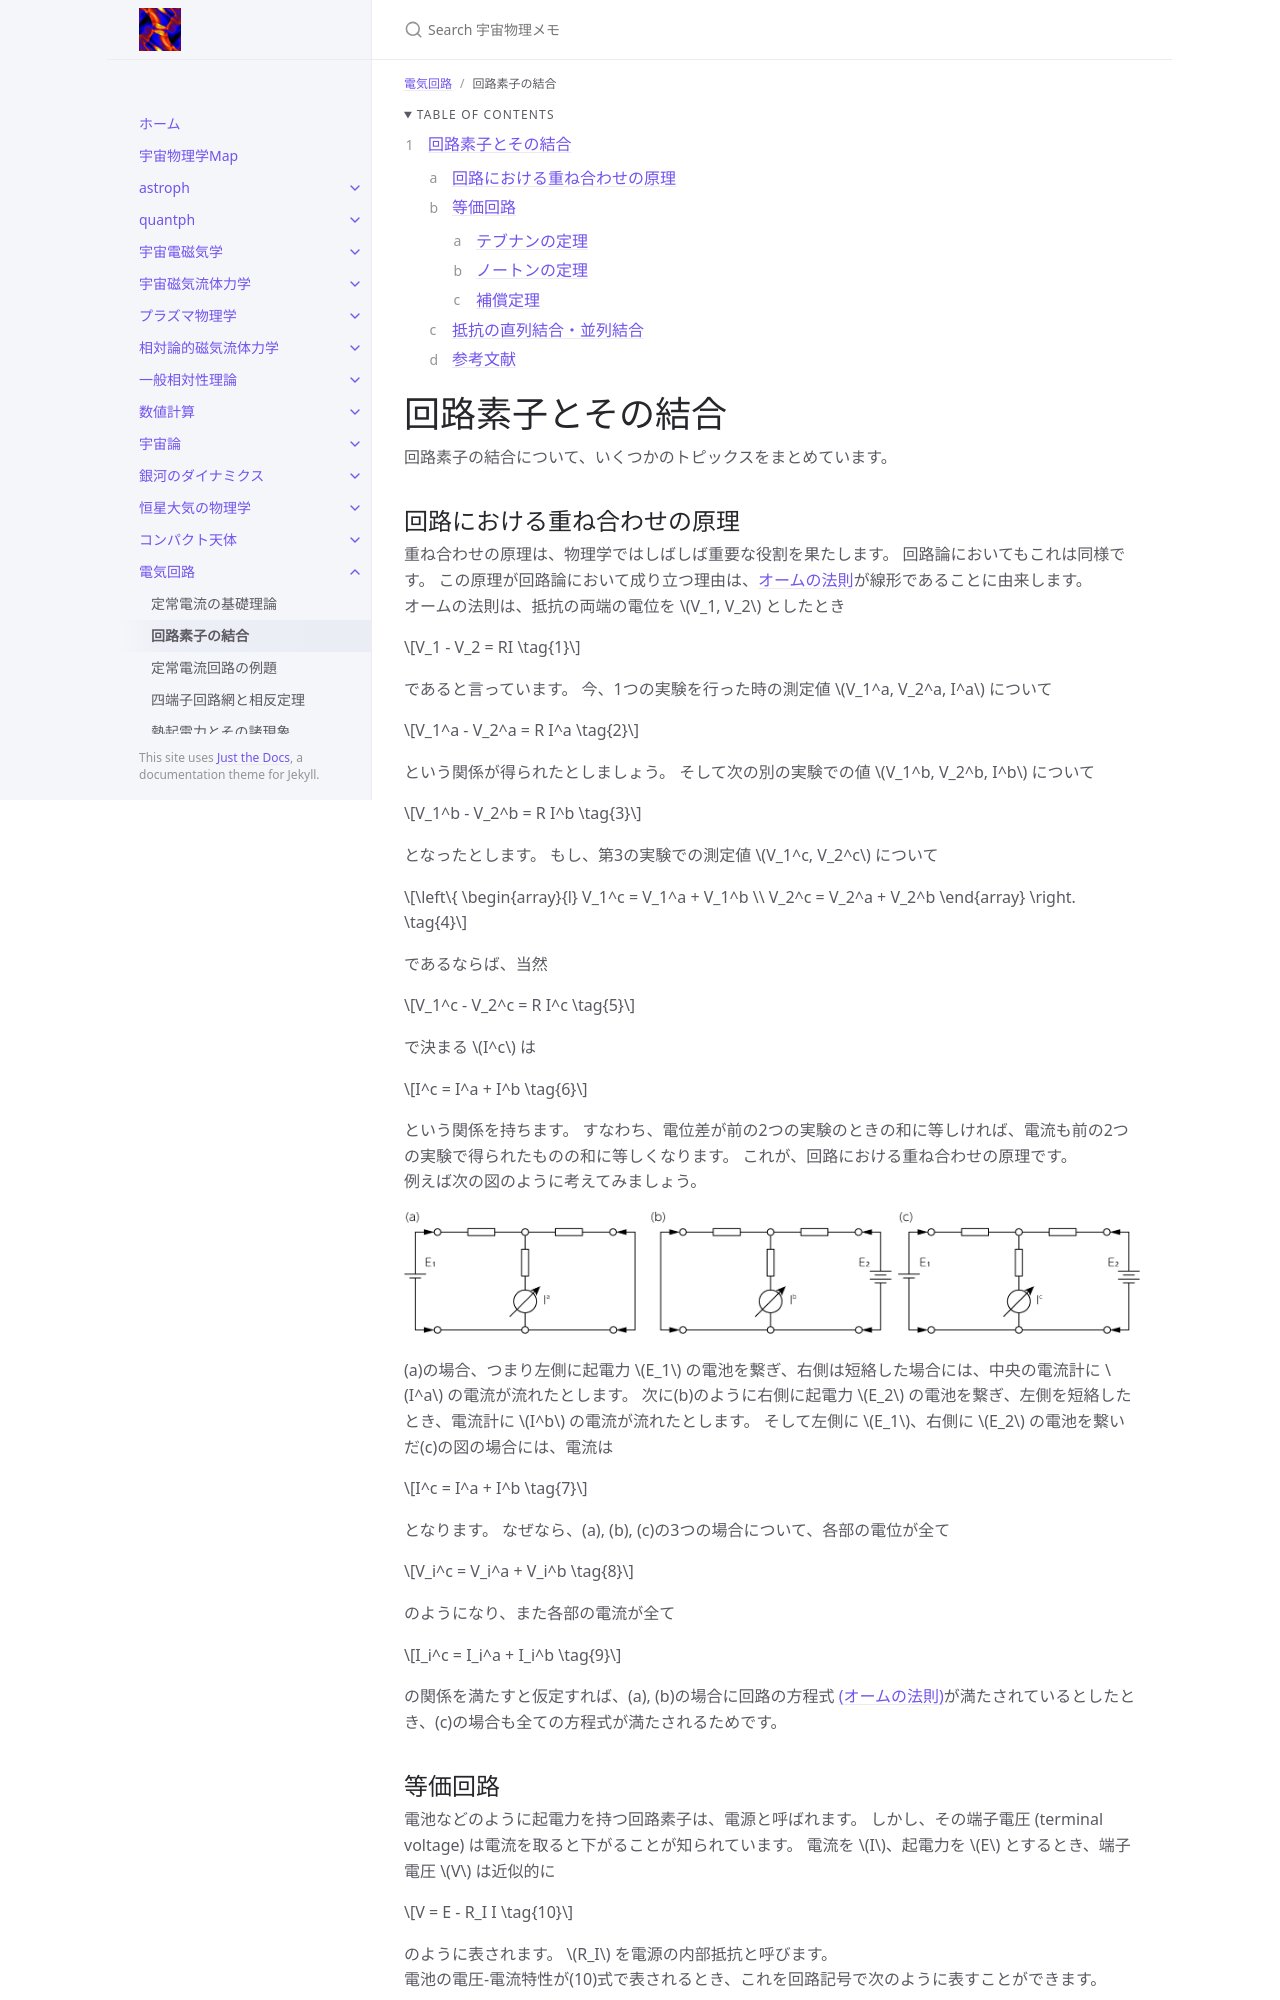

repository: github-nakasho/github-nakasho.github.io · page: circuits/connection.html · generator: jekyll

---
layout: default
title: 回路素子の結合
parent: 電気回路
math: mathjax3
permalink: /circuits/connection
nav_order: 2
---

{: .no_toc }

<details open markdown="block"> 
  <summary>
    Table of contents
  </summary>
  {: .text-delta }
1. TOC
{:toc}
</details>

{% include adsense.html %} 

# 回路素子とその結合

回路素子の結合について、いくつかのトピックスをまとめています。

## 回路における重ね合わせの原理

重ね合わせの原理は、物理学ではしばしば重要な役割を果たします。
回路論においてもこれは同様です。
この原理が回路論において成り立つ理由は、[オームの法則](/circuits/steady_current#オームの法則)が線形であることに由来します。  
オームの法則は、抵抗の両端の電位を $$V_1, V_2$$ としたとき

$$
V_1 - V_2 
= RI \tag{1}
$$

であると言っています。
今、1つの実験を行った時の測定値 $$V_1^a, V_2^a, I^a$$ について

$$
V_1^a - V_2^a 
= R I^a \tag{2}
$$

という関係が得られたとしましょう。
そして次の別の実験での値 $$V_1^b, V_2^b, I^b$$ について

$$
V_1^b - V_2^b 
= R I^b \tag{3}
$$

となったとします。
もし、第3の実験での測定値 $$V_1^c, V_2^c$$ について

$$
\left\{ \begin{array}{l}
V_1^c 
= V_1^a + V_1^b \\
V_2^c 
= V_2^a + V_2^b 
\end{array} \right. \tag{4}
$$

であるならば、当然

$$
V_1^c - V_2^c 
= R I^c \tag{5}
$$

で決まる $$I^c$$ は

$$
I^c 
= I^a + I^b \tag{6}
$$

という関係を持ちます。
すなわち、電位差が前の2つの実験のときの和に等しければ、電流も前の2つの実験で得られたものの和に等しくなります。
これが、回路における重ね合わせの原理です。  
例えば次の図のように考えてみましょう。

![](/assets/images/circuits/connection_01.png)  

(a)の場合、つまり左側に起電力 $$E_1$$ の電池を繋ぎ、右側は短絡した場合には、中央の電流計に $$I^a$$ の電流が流れたとします。
次に(b)のように右側に起電力 $$E_2$$ の電池を繋ぎ、左側を短絡したとき、電流計に $$I^b$$ の電流が流れたとします。
そして左側に $$E_1$$、右側に $$E_2$$ の電池を繋いだ(c)の図の場合には、電流は

$$
I^c 
= I^a + I^b \tag{7} 
$$

となります。
なぜなら、(a), (b), (c)の3つの場合について、各部の電位が全て

$$
V_i^c 
= V_i^a + V_i^b \tag{8}
$$

のようになり、また各部の電流が全て

$$
I_i^c 
= I_i^a + I_i^b \tag{9}
$$

の関係を満たすと仮定すれば、(a), (b)の場合に回路の方程式 [(オームの法則)](/circuits/steady_current#オームの法則)が満たされているとしたとき、(c)の場合も全ての方程式が満たされるためです。

## 等価回路

電池などのように起電力を持つ回路素子は、電源と呼ばれます。
しかし、その端子電圧 (terminal voltage) は電流を取ると下がることが知られています。
電流を $$I$$、起電力を $$E$$ とするとき、端子電圧 $$V$$ は近似的に

$$
V 
= E - R_I I \tag{10}
$$

のように表されます。
$$R_I$$ を電源の内部抵抗と呼びます。  
電池の電圧-電流特性が(10)式で表されるとき、これを回路記号で次のように表すことができます。

![](/assets/images/circuits/connection_02.png)  

これは一定の起電力 $$E$$ を持つ電池と抵抗 $$R_I$$ とを直列に書き表したものです。
このように1つの物体や回路の一部の電気的特性を考えるのに、これをある回路に置き換えて考えることができる場合、その回路を等価回路 (equivalent circuit) と呼びます。
